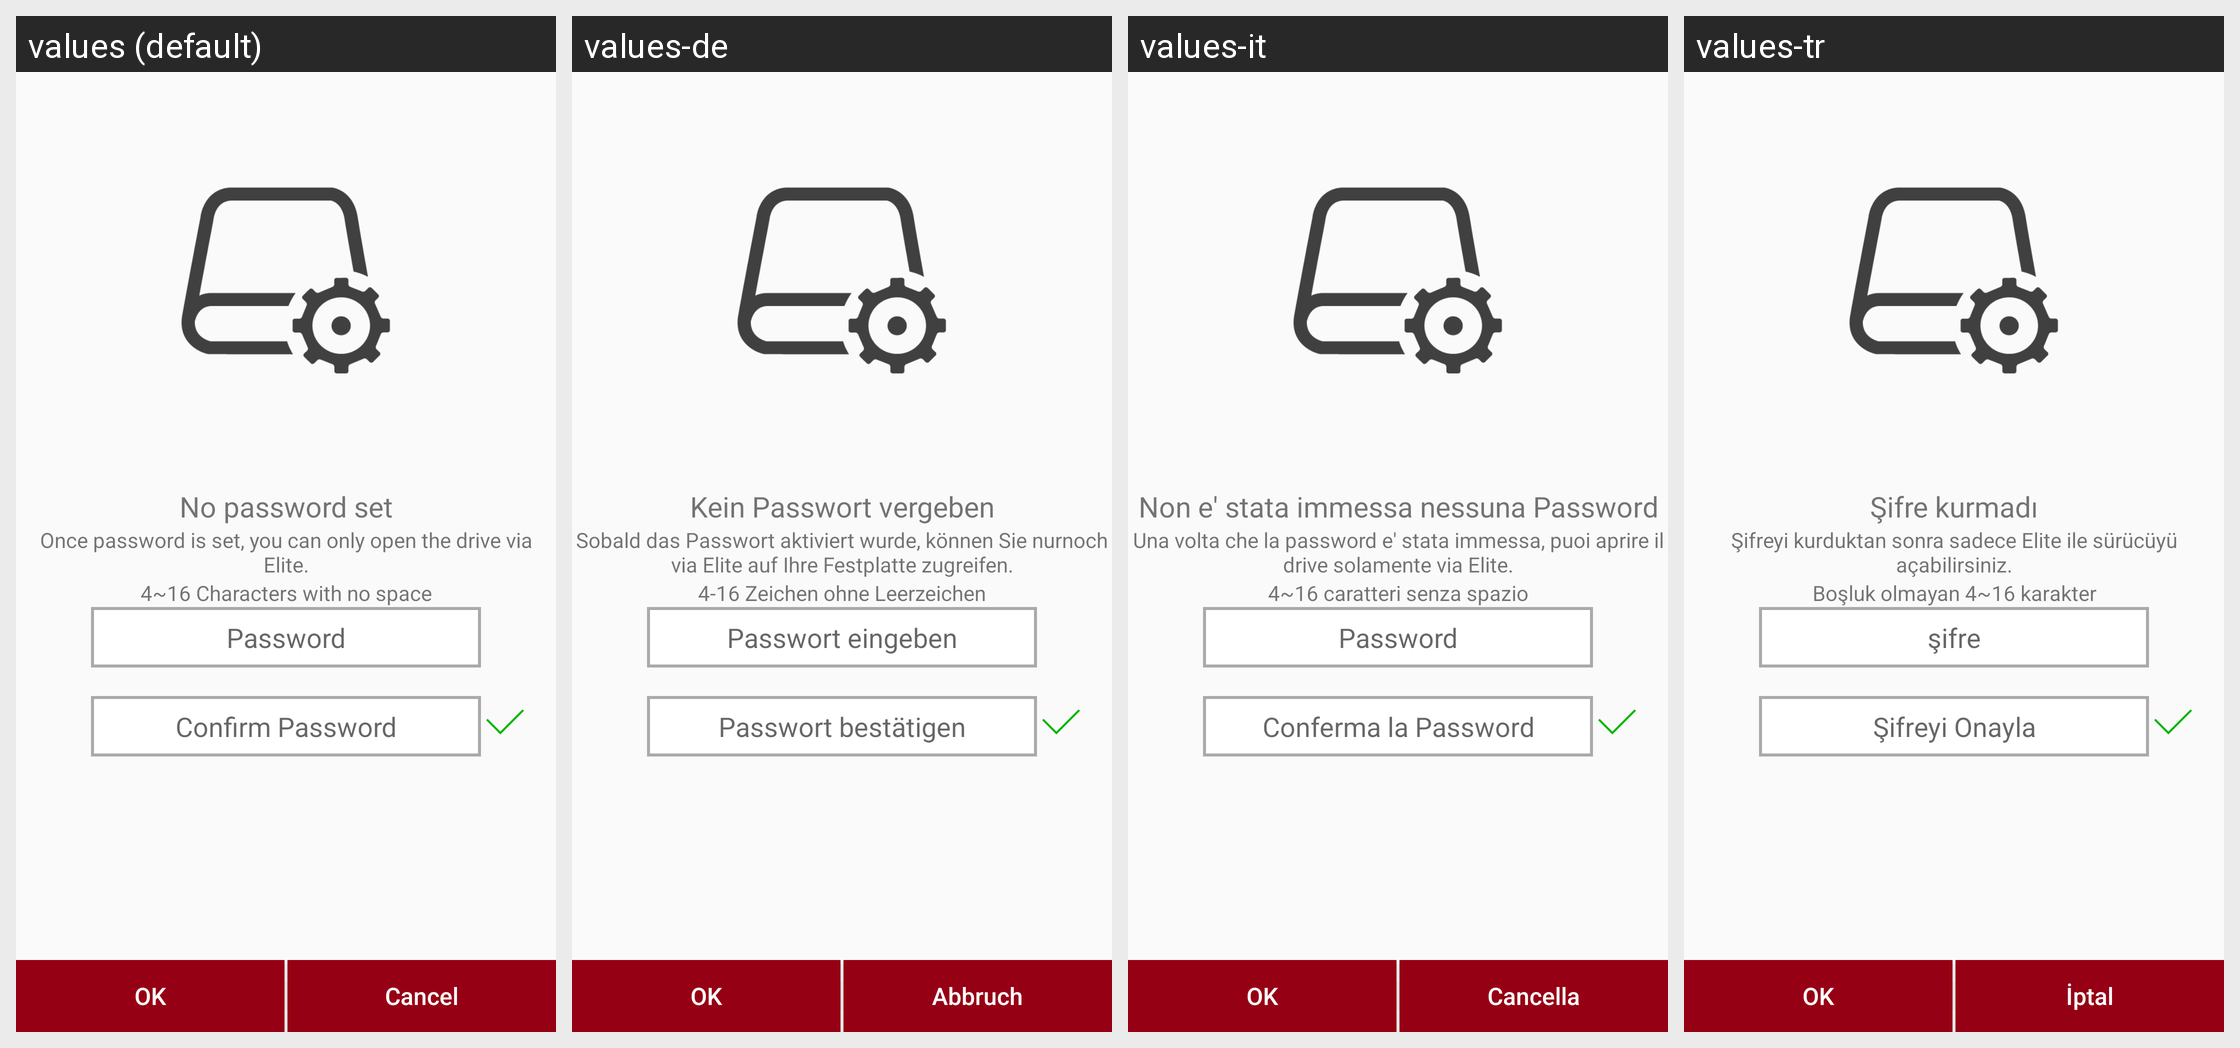

The same Android screen rendered under several of its app's locales, left to right. List the strings drawn on it with the default value and each locale's translation.
Android screen res/layout/fragment_settingpassword.xml rendered under 4 locales, left to right: values (default), values-de, values-it, values-tr. Device: Nexus 5 (rendered at 1080×1920; each locale shown at half size, 540×960, under a caption strip naming it); theme AppTheme.
Other locales in the repository, not shown: values-es, values-fr, values-ja, values-ko, values-ru, values-za, values-zh.
Strings drawn on this screen, with the default value and each locale's value (text and hints the layout hard-codes, and strings that could not be matched under every locale, appear in the picture but are not listed):

LNoPW
  values: No password set
  values-de: Kein Passwort vergeben
  values-it: Non e' stata immessa nessuna Password
  values-tr: Şifre kurmadı

MSG_UserUseDiskViaElite
  values: Once password is set, you can only open the drive via Elite.
  values-de: Sobald das Passwort aktiviert wurde, können Sie nurnoch via Elite auf Ihre Festplatte zugreifen.
  values-it: Una volta che la password e' stata immessa, puoi aprire il drive solamente via Elite.
  values-tr: Şifreyi kurduktan sonra sadece Elite ile sürücüyü açabilirsiniz.

MSG_PWLimition
  values: 4~16 Characters with no space
  values-de: 4-16 Zeichen ohne Leerzeichen
  values-it: 4~16 caratteri senza spazio
  values-tr: Boşluk olmayan 4~16 karakter

password
  values: Password
  values-de: Passwort eingeben
  values-it: Password
  values-tr: şifre

LConfirmPW
  values: Confirm Password
  values-de: Passwort bestätigen
  values-it: Conferma la Password
  values-tr: Şifreyi Onayla

ok
  values: OK
  values-de: OK
  values-it: OK
  values-tr: OK

cancel
  values: Cancel
  values-de: Abbruch
  values-it: Cancella
  values-tr: İptal
